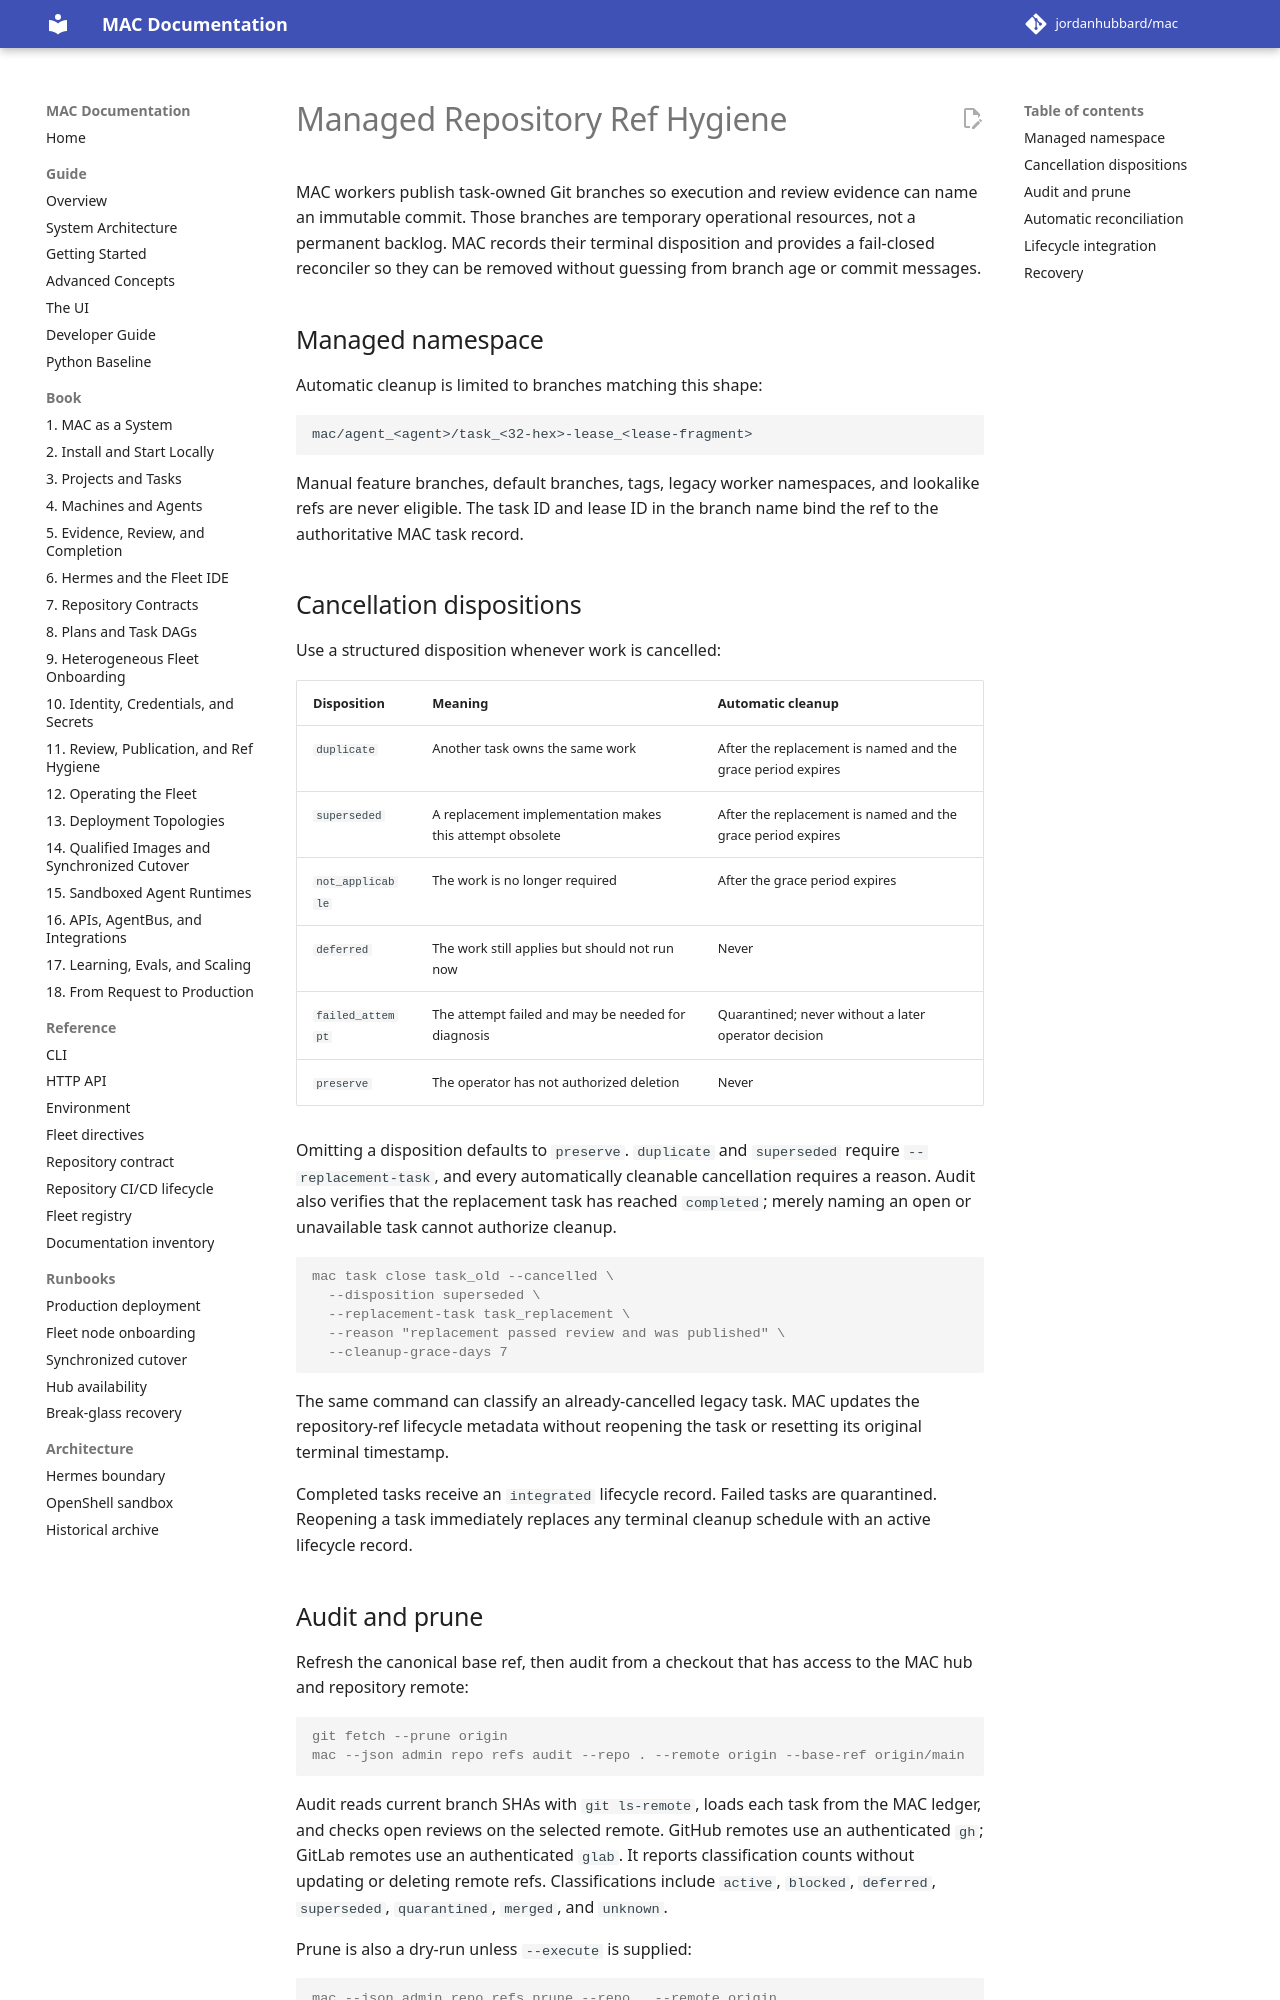

repository: jordanhubbard/mac · page: 1.5.0/repository-ref-hygiene/index.html · generator: mkdocs

# Managed Repository Ref Hygiene

MAC workers publish task-owned Git branches so execution and review evidence can
name an immutable commit. Those branches are temporary operational resources,
not a permanent backlog. MAC records their terminal disposition and provides a
fail-closed reconciler so they can be removed without guessing from branch age
or commit messages.

## Managed namespace

Automatic cleanup is limited to branches matching this shape:

```text
mac/agent_<agent>/task_<32-hex>-lease_<lease-fragment>
```

Manual feature branches, default branches, tags, legacy worker namespaces, and
lookalike refs are never eligible. The task ID and lease ID in the branch name
bind the ref to the authoritative MAC task record.

## Cancellation dispositions

Use a structured disposition whenever work is cancelled:

| Disposition | Meaning | Automatic cleanup |
| --- | --- | --- |
| `duplicate` | Another task owns the same work | After the replacement is named and the grace period expires |
| `superseded` | A replacement implementation makes this attempt obsolete | After the replacement is named and the grace period expires |
| `not_applicable` | The work is no longer required | After the grace period expires |
| `deferred` | The work still applies but should not run now | Never |
| `failed_attempt` | The attempt failed and may be needed for diagnosis | Quarantined; never without a later operator decision |
| `preserve` | The operator has not authorized deletion | Never |

Omitting a disposition defaults to `preserve`. `duplicate` and `superseded`
require `--replacement-task`, and every automatically cleanable cancellation
requires a reason. Audit also verifies that the replacement task has reached
`completed`; merely naming an open or unavailable task cannot authorize cleanup.

```console
mac task close task_old --cancelled \
  --disposition superseded \
  --replacement-task task_replacement \
  --reason "replacement passed review and was published" \
  --cleanup-grace-days 7
```

The same command can classify an already-cancelled legacy task. MAC updates the
repository-ref lifecycle metadata without reopening the task or resetting its
original terminal timestamp.

Completed tasks receive an `integrated` lifecycle record. Failed tasks are
quarantined. Reopening a task immediately replaces any terminal cleanup schedule
with an active lifecycle record.
